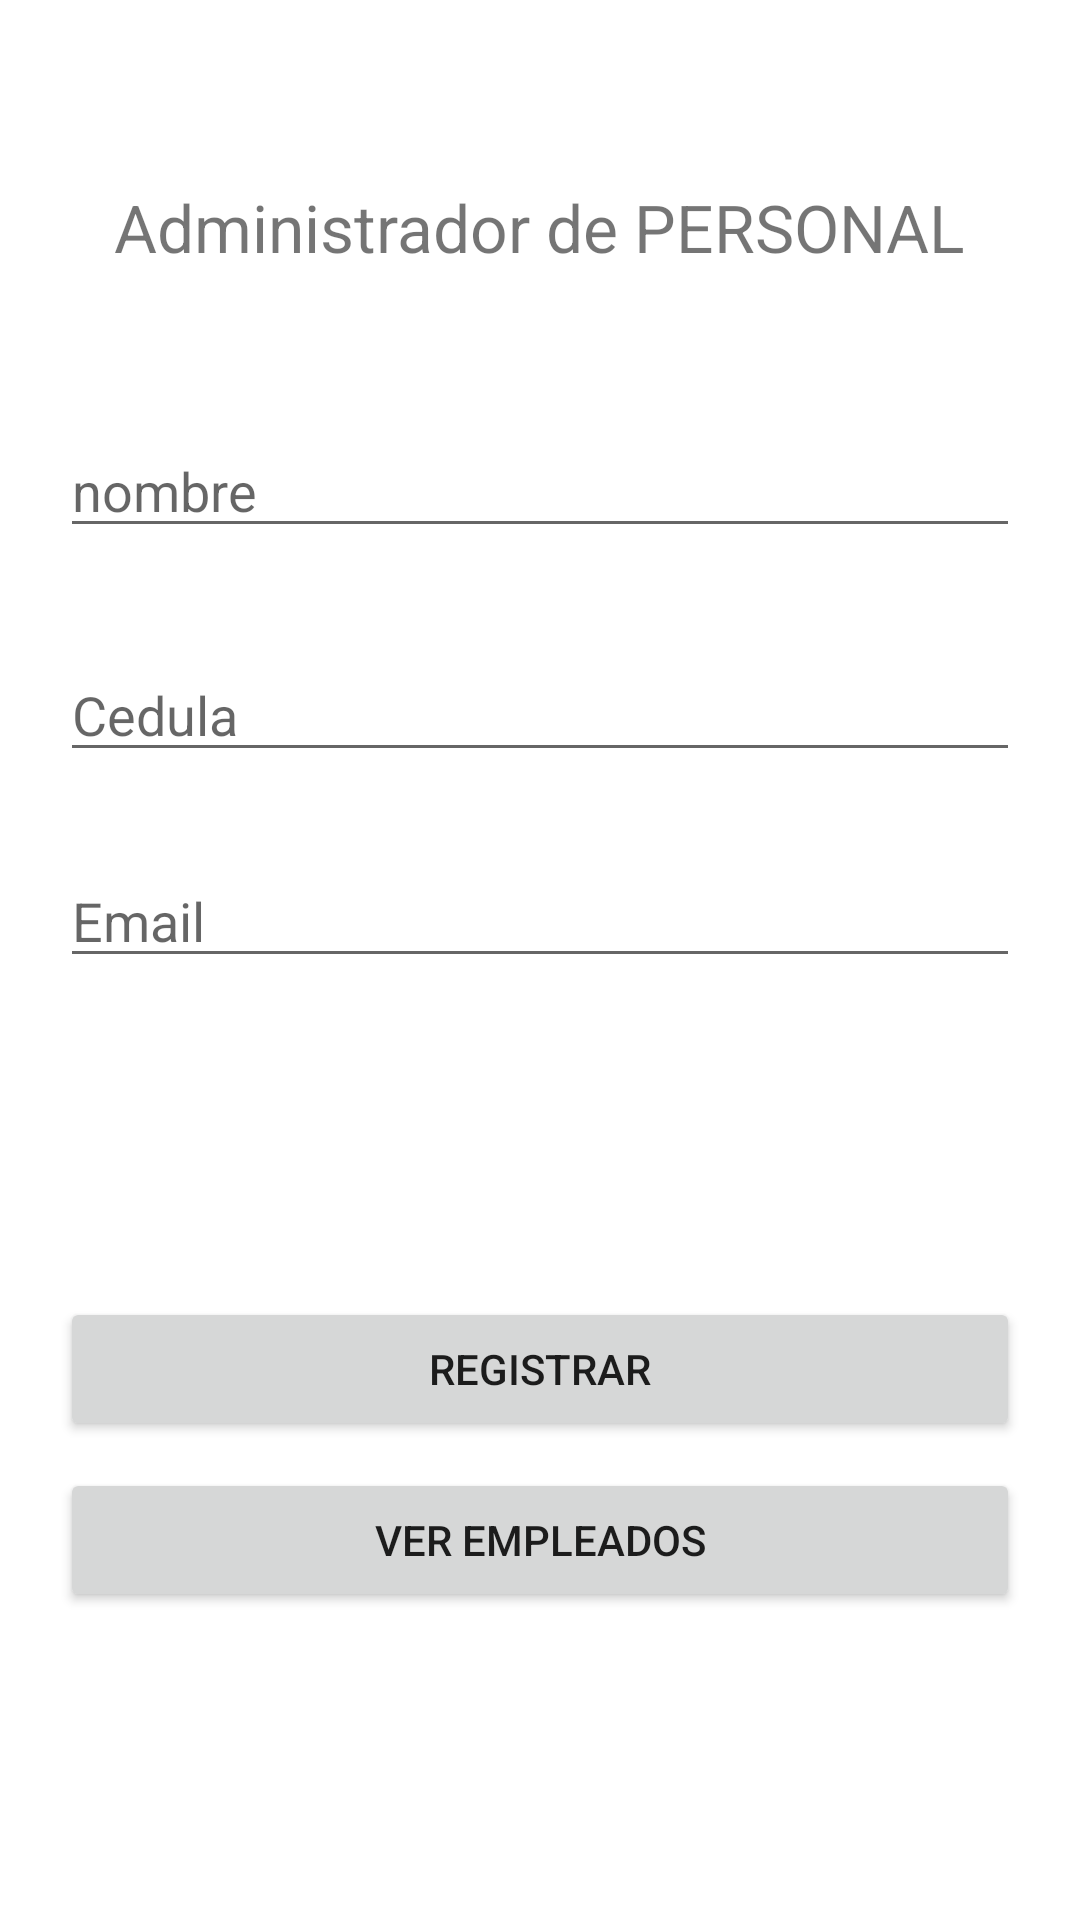

This screen was rendered from an Android layout file. Write that file and the resources it references.
<!-- AndroidManifest.xml: application theme Theme.PuebliAndo -->
<!-- res/layout/activity_registro.xml -->
<?xml version="1.0" encoding="utf-8"?>
<androidx.constraintlayout.widget.ConstraintLayout xmlns:android="http://schemas.android.com/apk/res/android"
    xmlns:app="http://schemas.android.com/apk/res-auto"
    xmlns:tools="http://schemas.android.com/tools"
    android:layout_width="match_parent"
    android:layout_height="match_parent"
    tools:context=".Registro">

    <TextView
        android:id="@+id/titulo"
        android:layout_width="wrap_content"
        android:layout_height="wrap_content"
        android:text="Administrador de PERSONAL"
        android:textSize="22sp"
        app:layout_constraintVertical_bias="0.1"
        app:layout_constraintBottom_toBottomOf="parent"
        app:layout_constraintLeft_toLeftOf="parent"
        app:layout_constraintRight_toRightOf="parent"
        app:layout_constraintTop_toTopOf="parent"/>

    <EditText
        android:id="@+id/nombre"
        android:layout_width="match_parent"
        android:layout_height="wrap_content"
        android:layout_marginHorizontal="20dp"
        android:hint="nombre"
        app:layout_constraintVertical_bias="0.1"
        app:layout_constraintTop_toBottomOf="@id/titulo"
        app:layout_constraintStart_toStartOf="parent"
        app:layout_constraintEnd_toEndOf="parent"
        app:layout_constraintBottom_toBottomOf="parent"/>

    <EditText
        android:id="@+id/cedula"
        android:layout_width="match_parent"
        android:layout_height="wrap_content"
        android:layout_marginHorizontal="20dp"
        android:hint="Cedula"
        android:inputType="number"
        app:layout_constraintVertical_bias="0.08"
        app:layout_constraintTop_toBottomOf="@id/nombre"
        app:layout_constraintStart_toStartOf="parent"
        app:layout_constraintEnd_toEndOf="parent"
        app:layout_constraintBottom_toBottomOf="parent"/>

    <EditText
        android:id="@+id/email"
        android:layout_width="match_parent"
        android:layout_height="wrap_content"
        android:layout_marginHorizontal="20dp"
        android:hint="Email"
        app:layout_constraintVertical_bias="0.08"
        app:layout_constraintTop_toBottomOf="@id/cedula"
        app:layout_constraintStart_toStartOf="parent"
        app:layout_constraintEnd_toEndOf="parent"
        app:layout_constraintBottom_toBottomOf="parent"/>

    <Button
        android:id="@+id/botonRegistrar"
        android:layout_width="match_parent"
        android:layout_height="wrap_content"
        android:layout_marginHorizontal="20dp"
        android:text="Registrar"
        app:layout_constraintVertical_bias="0.4"
        app:layout_constraintTop_toBottomOf="@id/email"
        app:layout_constraintStart_toStartOf="parent"
        app:layout_constraintEnd_toEndOf="parent"
        app:layout_constraintBottom_toBottomOf="parent"/>

    <Button
        android:id="@+id/botonBuscar"
        android:layout_width="match_parent"
        android:layout_height="wrap_content"
        android:layout_marginHorizontal="20dp"
        android:text="Ver empleados"
        app:layout_constraintVertical_bias="0.08"
        app:layout_constraintTop_toBottomOf="@id/botonRegistrar"
        app:layout_constraintStart_toStartOf="parent"
        app:layout_constraintEnd_toEndOf="parent"
        app:layout_constraintBottom_toBottomOf="parent"/>

</androidx.constraintlayout.widget.ConstraintLayout>
<!-- resources referenced by this layout -->
<resources>
  <style name="Theme.PuebliAndo" parent="Theme.MaterialComponents.DayNight.DarkActionBar">
          
          <item name="colorPrimary">@color/purple_500</item>
          <item name="colorPrimaryVariant">@color/purple_700</item>
          <item name="colorOnPrimary">@color/white</item>
          
          <item name="colorSecondary">@color/teal_200</item>
          <item name="colorSecondaryVariant">@color/teal_700</item>
          <item name="colorOnSecondary">@color/black</item>
          
          <item name="android:statusBarColor" tools:targetApi="l">?attr/colorPrimaryVariant</item>
          
      </style>
  <!-- not gathered from this repository: default colours our renderer supplied (Android Studio template values) -->
  <color name="purple_500">#FF6200EE</color>
  <color name="purple_700">#FF3700B3</color>
  <color name="teal_200">#FF03DAC5</color>
  <color name="teal_700">#FF018786</color>
  <color name="black">#FF000000</color>
  <color name="white">#FFFFFFFF</color>
</resources>
